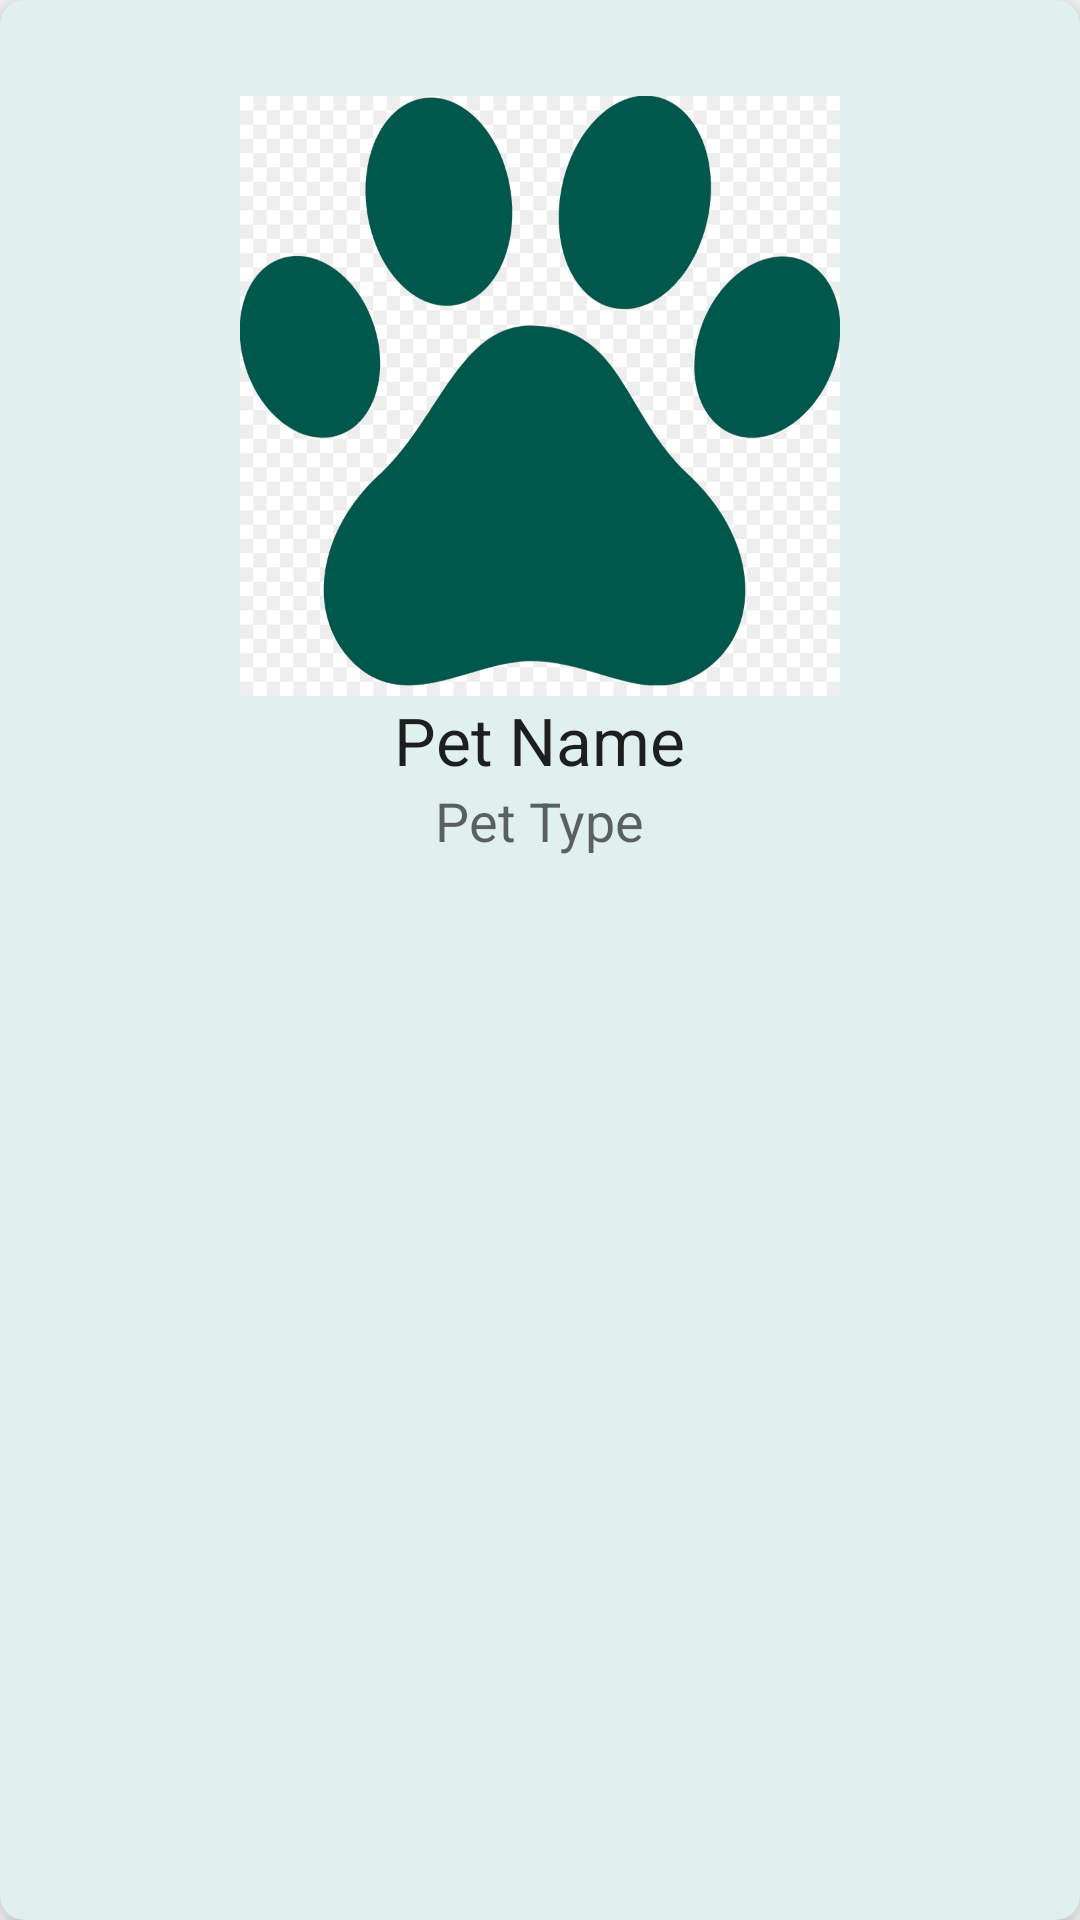

This screen was rendered from an Android layout file. Write that file and the resources it references.
<!-- AndroidManifest.xml: application theme AppTheme -->
<!-- res/layout/pet_item.xml -->
<?xml version="1.0" encoding="utf-8"?>
<android.support.v7.widget.CardView xmlns:android="http://schemas.android.com/apk/res/android"
    android:layout_width="match_parent"
    android:layout_height="wrap_content"
    style="@style/MyCardViewStyle"
    android:layout_marginEnd="45dp"
    android:layout_centerHorizontal="true"
    android:layout_marginStart="45dp"
    android:layout_marginTop="25dp"
    android:layout_marginBottom="25dp">
    <RelativeLayout
        android:layout_gravity="center_horizontal"
        android:layout_width="match_parent"
        android:layout_height="wrap_content"
        android:padding="8dp">
        <ImageView
            android:id="@+id/PetImage"
            android:layout_width="200dp"
            android:layout_height="200dp"
            android:src="@drawable/paw"
            android:layout_alignParentTop="true"
            android:layout_centerHorizontal="true"/>
        <TextView
            android:id="@+id/PetName"
            android:layout_width="wrap_content"
            android:layout_height="wrap_content"
            android:text="Pet Name"
            android:textAppearance="@style/TextAppearance.AppCompat.Large"
            android:layout_below="@+id/PetImage"
            android:layout_centerHorizontal="true"/>
        <TextView
            android:id="@+id/PetType"
            android:layout_width="wrap_content"
            android:layout_height="wrap_content"
            android:text="Pet Type"
            android:textAppearance="@style/TextAppearance.AppCompat.Medium"
            android:layout_below="@+id/PetName"
            android:layout_centerHorizontal="true"/>


    </RelativeLayout>

</android.support.v7.widget.CardView>
<!-- resources referenced by this layout -->
<resources>
  <!-- drawable paw: jpg bitmap (drawable, 140246 bytes) -->
  <style name="MyCardViewStyle" parent="Theme.AppCompat.Light.NoActionBar">
          <item name="cardCornerRadius">8dp</item>
          <item name="cardElevation">8dp</item>
          <item name="contentPaddingBottom">24dp</item>
          <item name="contentPaddingTop">24dp</item>
          <item name="contentPaddingLeft">16dp</item>
          <item name="contentPaddingRight">16dp</item>
          <item name="cardBackgroundColor">@color/colorPrimaryLight</item>
      </style>
  <style name="AppTheme" parent="Theme.AppCompat.Light.NoActionBar">
          
          <item name="colorPrimary">@color/colorPrimary</item>
          <item name="colorPrimaryDark">@color/colorPrimaryDark</item>
          <item name="colorAccent">@color/colorAccent</item>
      </style>
  <color name="colorPrimaryLight">#DFF0EE</color>
  <color name="colorPrimary">#008577</color>
  <color name="colorPrimaryDark">#00574B</color>
  <color name="colorAccent">#D81B60</color>
</resources>
